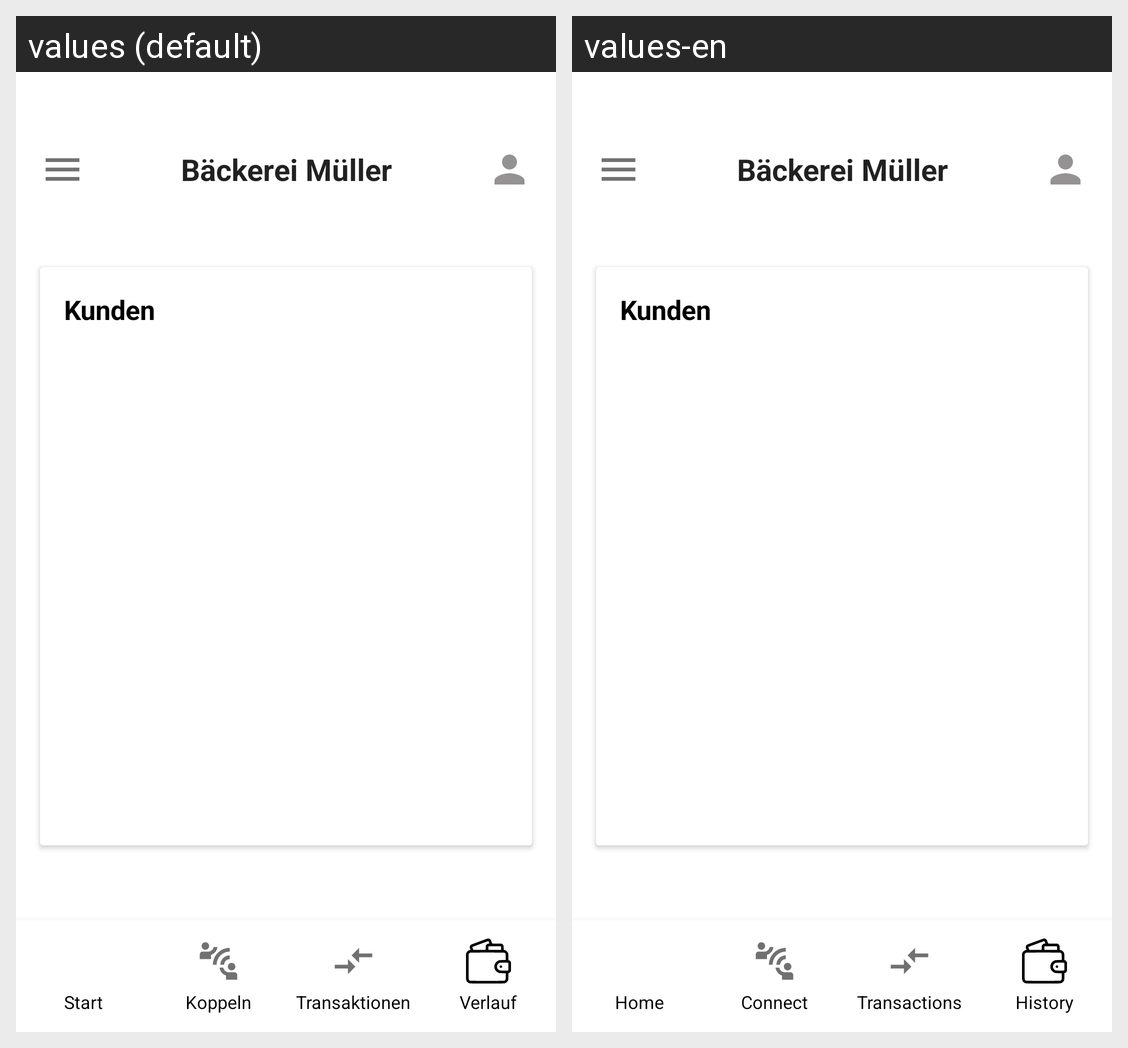

Locale-by-locale string values for the Android screen shown in this grid:
Android screen res/layout/history_seller_ui.xml rendered under 2 locales, left to right: values (default), values-en. Device: Nexus 5 (rendered at 1080×1920; each locale shown at half size, 540×960, under a caption strip naming it); theme Theme.WechselgeldApp.
Strings drawn on this screen, with the default value and each locale's value (text and hints the layout hard-codes, and strings that could not be matched under every locale, appear in the picture but are not listed):

nav_home
  values: Start
  values-en: Home

nav_connect
  values: Koppeln
  values-en: Connect

nav_transactions
  values: Transaktionen
  values-en: Transactions

nav_history
  values: Verlauf
  values-en: History
